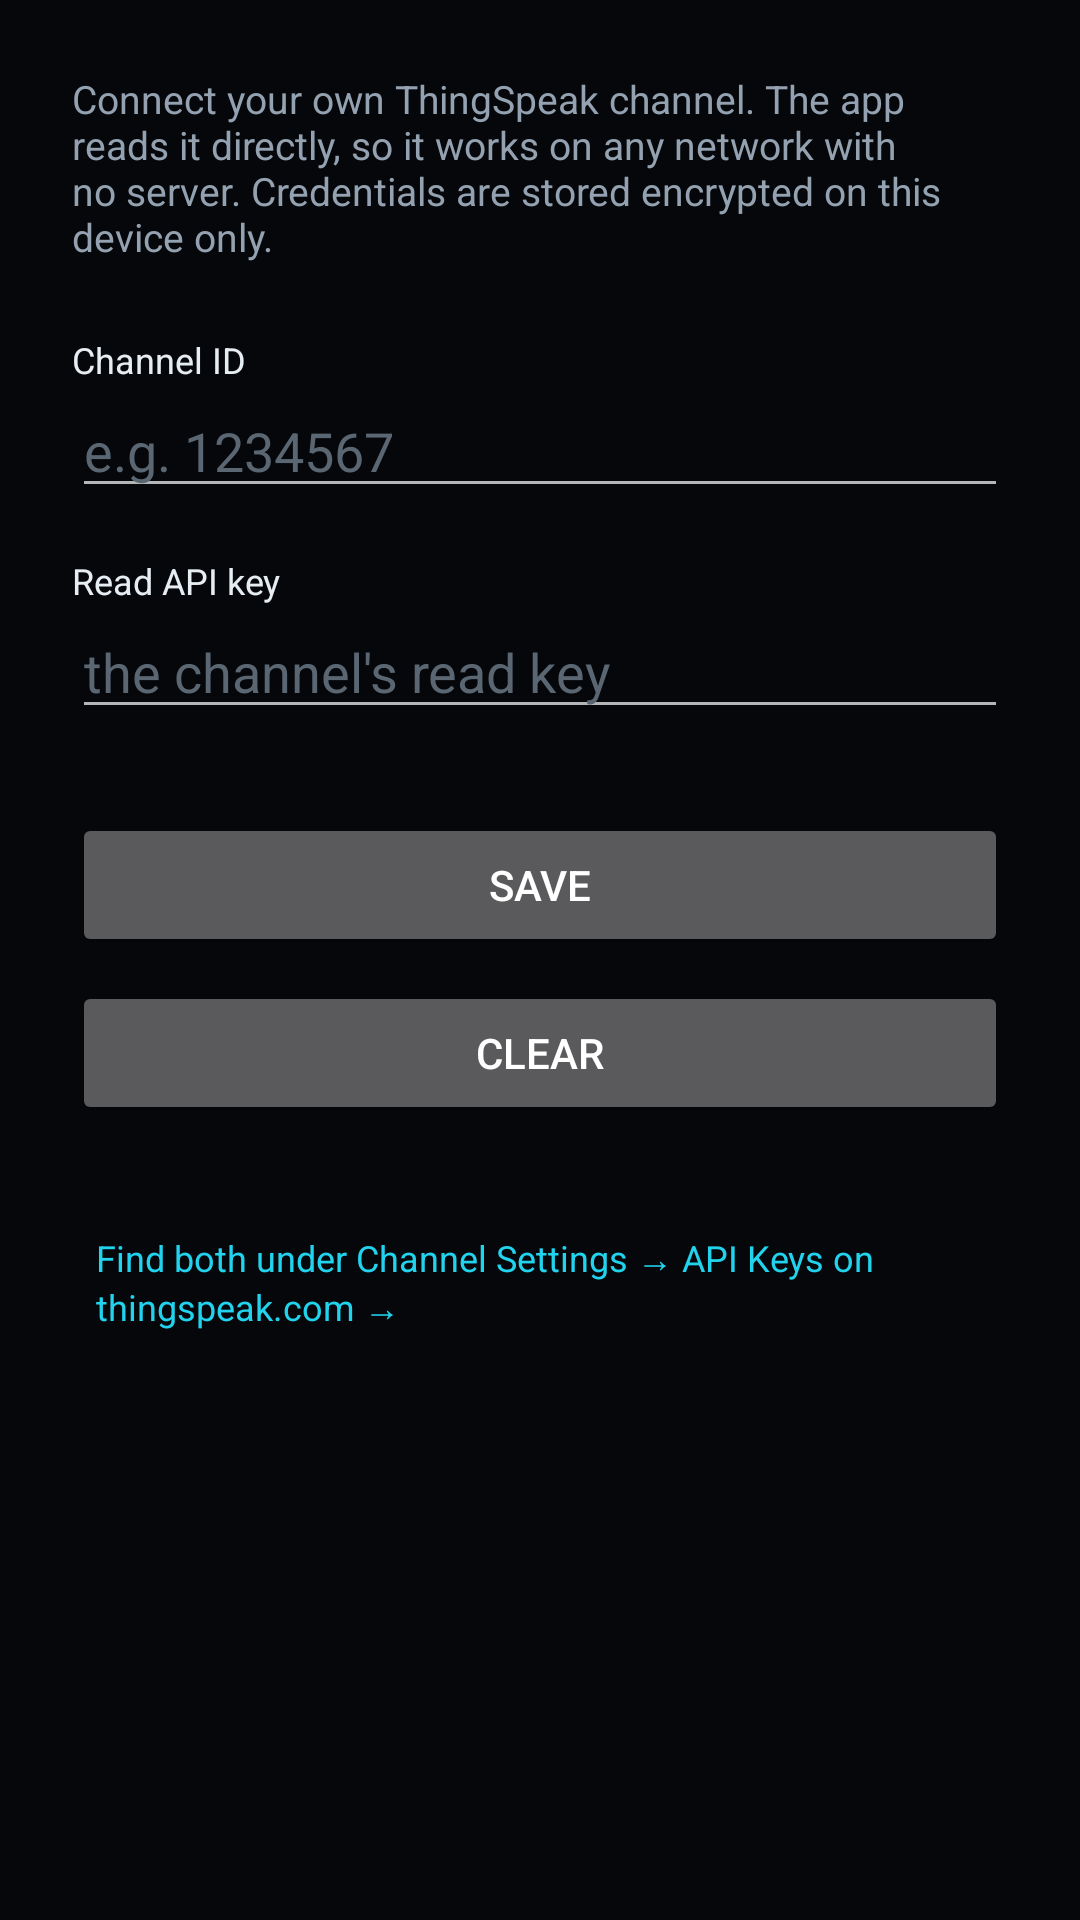

Android layout source for this screen:
<!-- AndroidManifest.xml: activity theme Theme.UrjaDashboard -->
<!-- res/layout/activity_settings.xml -->
<?xml version="1.0" encoding="utf-8"?>
<ScrollView xmlns:android="http://schemas.android.com/apk/res/android"
    android:layout_width="match_parent"
    android:layout_height="match_parent"
    android:background="@color/urja_bg"
    android:fillViewport="true">

    <LinearLayout
        android:layout_width="match_parent"
        android:layout_height="wrap_content"
        android:orientation="vertical"
        android:padding="24dp">

        <TextView
            android:layout_width="match_parent"
            android:layout_height="wrap_content"
            android:text="@string/settings_intro"
            android:textColor="#93A1B0"
            android:textSize="13sp" />

        <TextView
            android:layout_width="match_parent"
            android:layout_height="wrap_content"
            android:layout_marginTop="24dp"
            android:text="@string/settings_channel_label"
            android:textColor="#E6EDF3"
            android:textSize="12sp" />

        <EditText
            android:id="@+id/channel_id"
            android:layout_width="match_parent"
            android:layout_height="wrap_content"
            android:hint="@string/settings_channel_hint"
            android:importantForAutofill="no"
            android:inputType="number"
            android:maxLines="1"
            android:textColorHint="#5A6672" />

        <TextView
            android:layout_width="match_parent"
            android:layout_height="wrap_content"
            android:layout_marginTop="16dp"
            android:text="@string/settings_key_label"
            android:textColor="#E6EDF3"
            android:textSize="12sp" />

        <EditText
            android:id="@+id/read_api_key"
            android:layout_width="match_parent"
            android:layout_height="wrap_content"
            android:hint="@string/settings_key_hint"
            android:importantForAutofill="no"
            android:inputType="textNoSuggestions"
            android:maxLines="1"
            android:textColorHint="#5A6672" />

        <Button
            android:id="@+id/save"
            android:layout_width="match_parent"
            android:layout_height="wrap_content"
            android:layout_marginTop="28dp"
            android:text="@string/settings_save" />

        <Button
            android:id="@+id/clear"
            android:layout_width="match_parent"
            android:layout_height="wrap_content"
            android:layout_marginTop="8dp"
            android:text="@string/settings_clear" />

        <TextView
            android:id="@+id/help_link"
            android:layout_width="match_parent"
            android:layout_height="wrap_content"
            android:layout_marginTop="28dp"
            android:padding="8dp"
            android:text="@string/settings_help"
            android:textColor="#22D3EE"
            android:textSize="12sp" />
    </LinearLayout>
</ScrollView>
<!-- resources referenced by this layout -->
<resources>
  <color name="urja_bg">#05070A</color>
  <string name="settings_channel_hint">e.g. 1234567</string>
  <string name="settings_channel_label">Channel ID</string>
  <string name="settings_clear">Clear</string>
  <string name="settings_help">Find both under Channel Settings → API Keys on thingspeak.com →</string>
  <string name="settings_intro">Connect your own ThingSpeak channel. The app reads it directly, so it works on any network with no server. Credentials are stored encrypted on this device only.</string>
  <string name="settings_key_hint">the channel\'s read key</string>
  <string name="settings_key_label">Read API key</string>
  <string name="settings_save">Save</string>
  <style name="Theme.UrjaDashboard" parent="@android:style/Theme.Material.NoActionBar">
          <item name="android:windowBackground">@color/urja_bg</item>
          <item name="android:statusBarColor">@color/urja_bg</item>
          <item name="android:navigationBarColor">@color/urja_bg</item>
      </style>
</resources>
